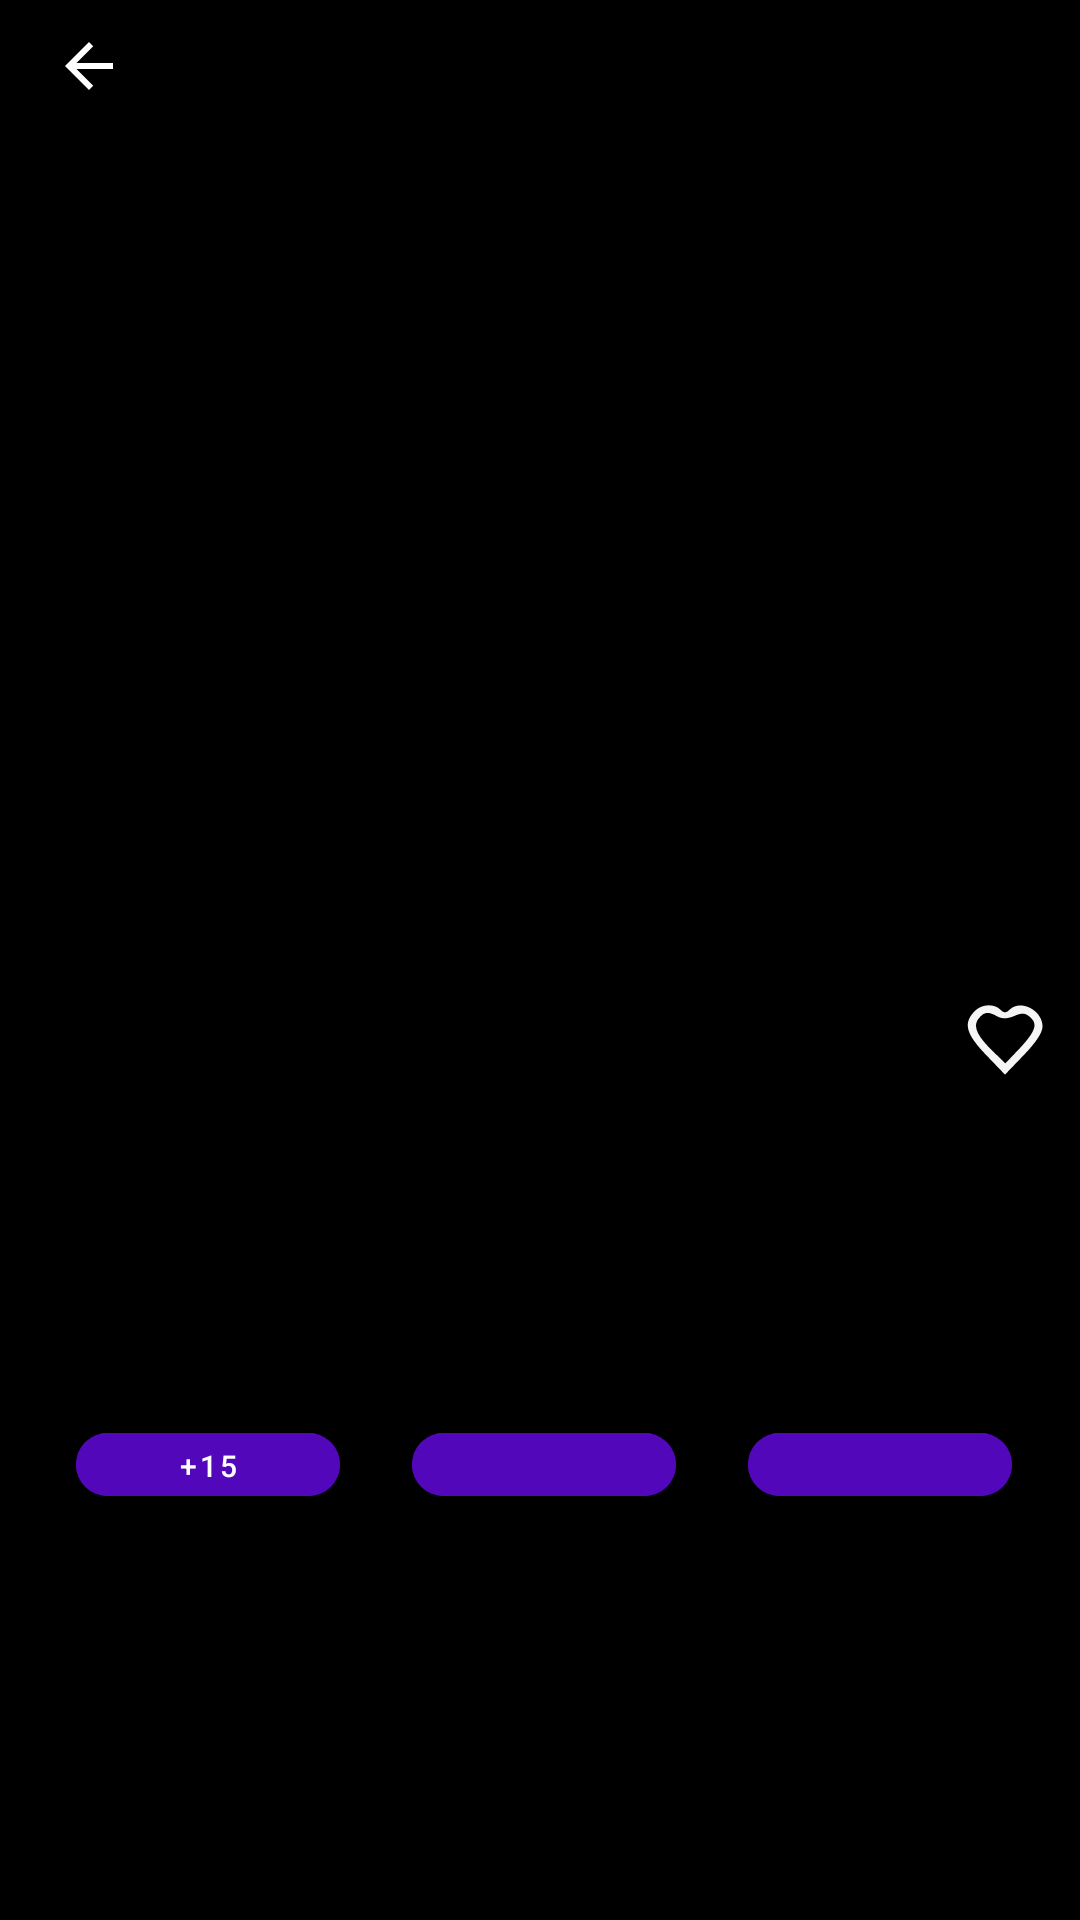

Android layout source for this screen:
<!-- AndroidManifest.xml: application theme Theme.FilmAppProject -->
<!-- res/layout/fragment_film_detail.xml -->
<?xml version="1.0" encoding="utf-8"?>
<layout xmlns:tools="http://schemas.android.com/tools"
    xmlns:android="http://schemas.android.com/apk/res/android"
    xmlns:app="http://schemas.android.com/apk/res-auto">

    <data>
        <variable
            name="model"
            type="com.example.filmappproject.model.Film" />
    </data>

<androidx.constraintlayout.widget.ConstraintLayout
    android:layout_width="match_parent"
    android:layout_height="match_parent"
    android:background="#000"
    tools:context=".ui.filmdetail.FilmDetailFragment">



    <ImageView
        android:id="@+id/filmDetailImage"
        android:layout_width="match_parent"
        android:alpha="0.7"
        android:layout_height="match_parent"
        android:scaleType="centerCrop" />

    <View
        android:layout_width="match_parent"
        android:layout_height="match_parent"
        android:background="@drawable/drawable_background_shadow"
        tools:layout_editor_absoluteX="0dp"
        tools:layout_editor_absoluteY="0dp" />

    <ImageButton
        android:id="@+id/imageDetailButton"
        android:layout_width="wrap_content"
        android:layout_height="wrap_content"
        android:background="@android:color/transparent"
        android:padding="10dp"
        android:src="@drawable/ic_vector_back"
        app:layout_constraintEnd_toEndOf="parent"
        app:layout_constraintHorizontal_bias="0.024"
        app:layout_constraintStart_toStartOf="parent"
        app:layout_constraintTop_toTopOf="parent"
        app:tint="#FFF" />

    <ImageView
        android:id="@+id/filmDetailImageRadius"
        android:layout_width="0dp"
        android:layout_height="0dp"
        android:layout_margin="10dp"
        android:scaleType="centerCrop"
        android:transitionName="image_poster"
        app:layout_constraintBottom_toTopOf="@+id/detailFilmTitle"
        app:layout_constraintEnd_toEndOf="parent"
        app:layout_constraintHorizontal_bias="0.473"
        app:layout_constraintStart_toStartOf="parent"
        app:layout_constraintTop_toBottomOf="@+id/imageDetailButton"
        app:layout_constraintVertical_bias="0.4" />

    <TextView
        android:id="@+id/detailFilmTitle"
        android:layout_width="wrap_content"
        android:layout_height="wrap_content"
        android:alpha="0.8"
        android:fontFamily="@font/tekomedium"
        android:textColor="#F6F3F3"
        android:textSize="30sp"
        android:padding="0dp"
        app:layout_constraintBottom_toBottomOf="parent"
        app:layout_constraintEnd_toEndOf="parent"
        app:layout_constraintStart_toStartOf="parent"
        app:layout_constraintTop_toTopOf="parent"
        app:layout_constraintVertical_bias="0.639"
        tools:text="Kelebeğin Rüyası" />


    <TextView
        android:id="@+id/expText"
        android:layout_width="wrap_content"
        android:layout_height="wrap_content"
        android:layout_marginTop="12dp"
        android:fontFamily="@font/teko"
        android:textAllCaps="false"
        android:textColor="#F3F3F6"
        android:paddingHorizontal="20dp"
        android:textSize="20sp"
        app:layout_constraintEnd_toEndOf="parent"
        app:layout_constraintHorizontal_bias="0.497"
        app:layout_constraintStart_toStartOf="parent"
        app:layout_constraintTop_toBottomOf="@+id/detailFilmTitle"
        app:layout_constraintVertical_bias="0.0"
        app:setCustomText="@{model}"
        tools:text="The film was released in 2020." />

    <LinearLayout
        android:layout_width="wrap_content"
        android:layout_height="wrap_content"
        android:gravity="center_horizontal"
        android:orientation="horizontal"
        app:layout_constraintBottom_toBottomOf="parent"
        app:layout_constraintEnd_toEndOf="parent"
        app:layout_constraintHorizontal_bias="0.53"
        app:layout_constraintStart_toStartOf="parent"
        app:layout_constraintTop_toBottomOf="@+id/expText"
        app:layout_constraintVertical_bias="0.062">

        <com.google.android.material.button.MaterialButton
            android:layout_width="wrap_content"
            android:layout_height="33dp"
            android:layout_marginEnd="24dp"
            android:backgroundTint="#5207BA"
            android:textAllCaps="false"
            android:textSize="10sp"
            app:cornerRadius="30dp"
            android:text="+15"/>

        <com.google.android.material.button.MaterialButton
            android:id="@+id/detailType"
            android:layout_width="wrap_content"
            android:layout_height="33dp"
            android:layout_marginEnd="24dp"
            android:backgroundTint="#5207BA"
            android:textAllCaps="false"
            android:textSize="10sp"
            app:cornerRadius="30dp"
            tools:text="Movie" />

        <com.google.android.material.button.MaterialButton
            android:id="@+id/detailYear"
            android:layout_width="wrap_content"
            android:layout_height="33dp"
            android:backgroundTint="#5207BA"
            android:textAllCaps="false"
            android:textSize="10sp"
            app:cornerRadius="30dp"
            tools:text="2010" />
    </LinearLayout>

    <CheckBox
        android:id="@+id/likeIcon"
        android:layout_width="30dp"
        android:layout_height="30dp"
        android:layout_gravity="center"
        android:layout_marginBottom="12dp"
        android:background="@drawable/drawable_checkbox_state"
        android:button="@null"
        android:checked="false"
        app:layout_constraintBottom_toBottomOf="@+id/filmDetailImageRadius"
        app:layout_constraintEnd_toEndOf="@+id/filmDetailImageRadius" />
</androidx.constraintlayout.widget.ConstraintLayout>
</layout>
<!-- resources referenced by this layout -->
<resources>
  <!-- drawable drawable_background_shadow (drawable) -->
  <?xml version="1.0" encoding="utf-8"?>
  <shape xmlns:android="http://schemas.android.com/apk/res/android">
      <gradient
          android:type="linear"
          android:angle="270"
          android:startColor="#50000000"
          android:endColor="#000"/>
  </shape>
  <!-- drawable drawable_checkbox_state (drawable) -->
  <?xml version="1.0" encoding="utf-8"?>
  <selector xmlns:android="http://schemas.android.com/apk/res/android">
      <item android:state_checked="true" android:drawable="@drawable/ic_vector_hearth"/>
      <item android:drawable="@drawable/ic_vector_empty_hearth" />
  </selector>
  <!-- drawable ic_vector_back (drawable) -->
  <vector android:height="24dp" android:tint="#09EAEA"
      android:viewportHeight="24" android:viewportWidth="24"
      android:width="24dp" xmlns:android="http://schemas.android.com/apk/res/android">
      <path android:fillColor="#F30909" android:pathData="M20,11H7.83l5.59,-5.59L12,4l-8,8 8,8 1.41,-1.41L7.83,13H20v-2z"/>
  </vector>
  <style name="Theme.FilmAppProject" parent="Theme.MaterialComponents.DayNight.NoActionBar">
          
          <item name="colorPrimary">@color/purple_500</item>
          <item name="colorPrimaryVariant">@color/purple_700</item>
          <item name="colorOnPrimary">@color/white</item>
          
          <item name="colorSecondary">@color/teal_200</item>
          <item name="colorSecondaryVariant">@color/teal_700</item>
          <item name="colorOnSecondary">@color/black</item>
          
          <item name="android:statusBarColor" tools:targetApi="l">?attr/colorPrimaryVariant</item>
          
      </style>
  <!-- drawable ic_vector_hearth (drawable) -->
  <vector xmlns:android="http://schemas.android.com/apk/res/android"
      android:width="24dp"
      android:height="24dp"
      android:viewportWidth="256"
      android:viewportHeight="256">
    <path
        android:pathData="M239.041,34.184C213.576,5.417 165.349,1.849 128,38.582C90.651,1.849 42.424,5.417 16.959,34.184c-27.087,30.602 -15.71,87.715 19.95,133.36C54.986,190.682 99.639,228.358 128,244.18c28.361,-15.822 73.014,-53.498 91.09,-76.635C254.75,121.9 266.13,64.786 239.041,34.184z"
        android:strokeWidth="2.8008"
        android:fillColor="#F8305F"
        android:strokeColor="#00000000" />
  </vector>
  <!-- drawable ic_vector_empty_hearth (drawable) -->
  <vector xmlns:android="http://schemas.android.com/apk/res/android"
      android:width="24dp"
      android:height="24dp"
      android:viewportWidth="24"
      android:viewportHeight="24">
    <path
        android:pathData="M3.7,4.8c-2.9,3.1 -2,6 3.3,11.5l5,5.2 5,-5.2c3.2,-3.3 5,-6 5,-7.6 0,-4.4 -5.9,-7.4 -8.8,-4.5 -0.9,0.9 -1.5,0.9 -2.4,-0 -1.8,-1.8 -5.3,-1.5 -7.1,0.6zM10,6c1.3,0.7 2.7,0.6 4.4,-0.1 2,-0.9 2.9,-0.9 4.1,0.1 2.3,1.9 1.8,3.7 -2.4,8.3l-4,4.2 -3.5,-3.4c-4.2,-4.1 -5.2,-6.6 -3.6,-8.6 1.5,-1.8 2.5,-1.9 5,-0.5z"
        android:fillColor="#F6F5F5"
        android:strokeColor="#00000000"
        android:strokeWidth="2.808"
        android:strokeAlpha="0.5"
        />
  </vector>
  <!-- not gathered from this repository: default colours our renderer supplied (Android Studio template values) -->
  <color name="purple_500">#FF6200EE</color>
  <color name="purple_700">#FF3700B3</color>
  <color name="teal_200">#FF03DAC5</color>
  <color name="teal_700">#FF018786</color>
  <color name="black">#FF000000</color>
  <color name="white">#FFFFFFFF</color>
</resources>
